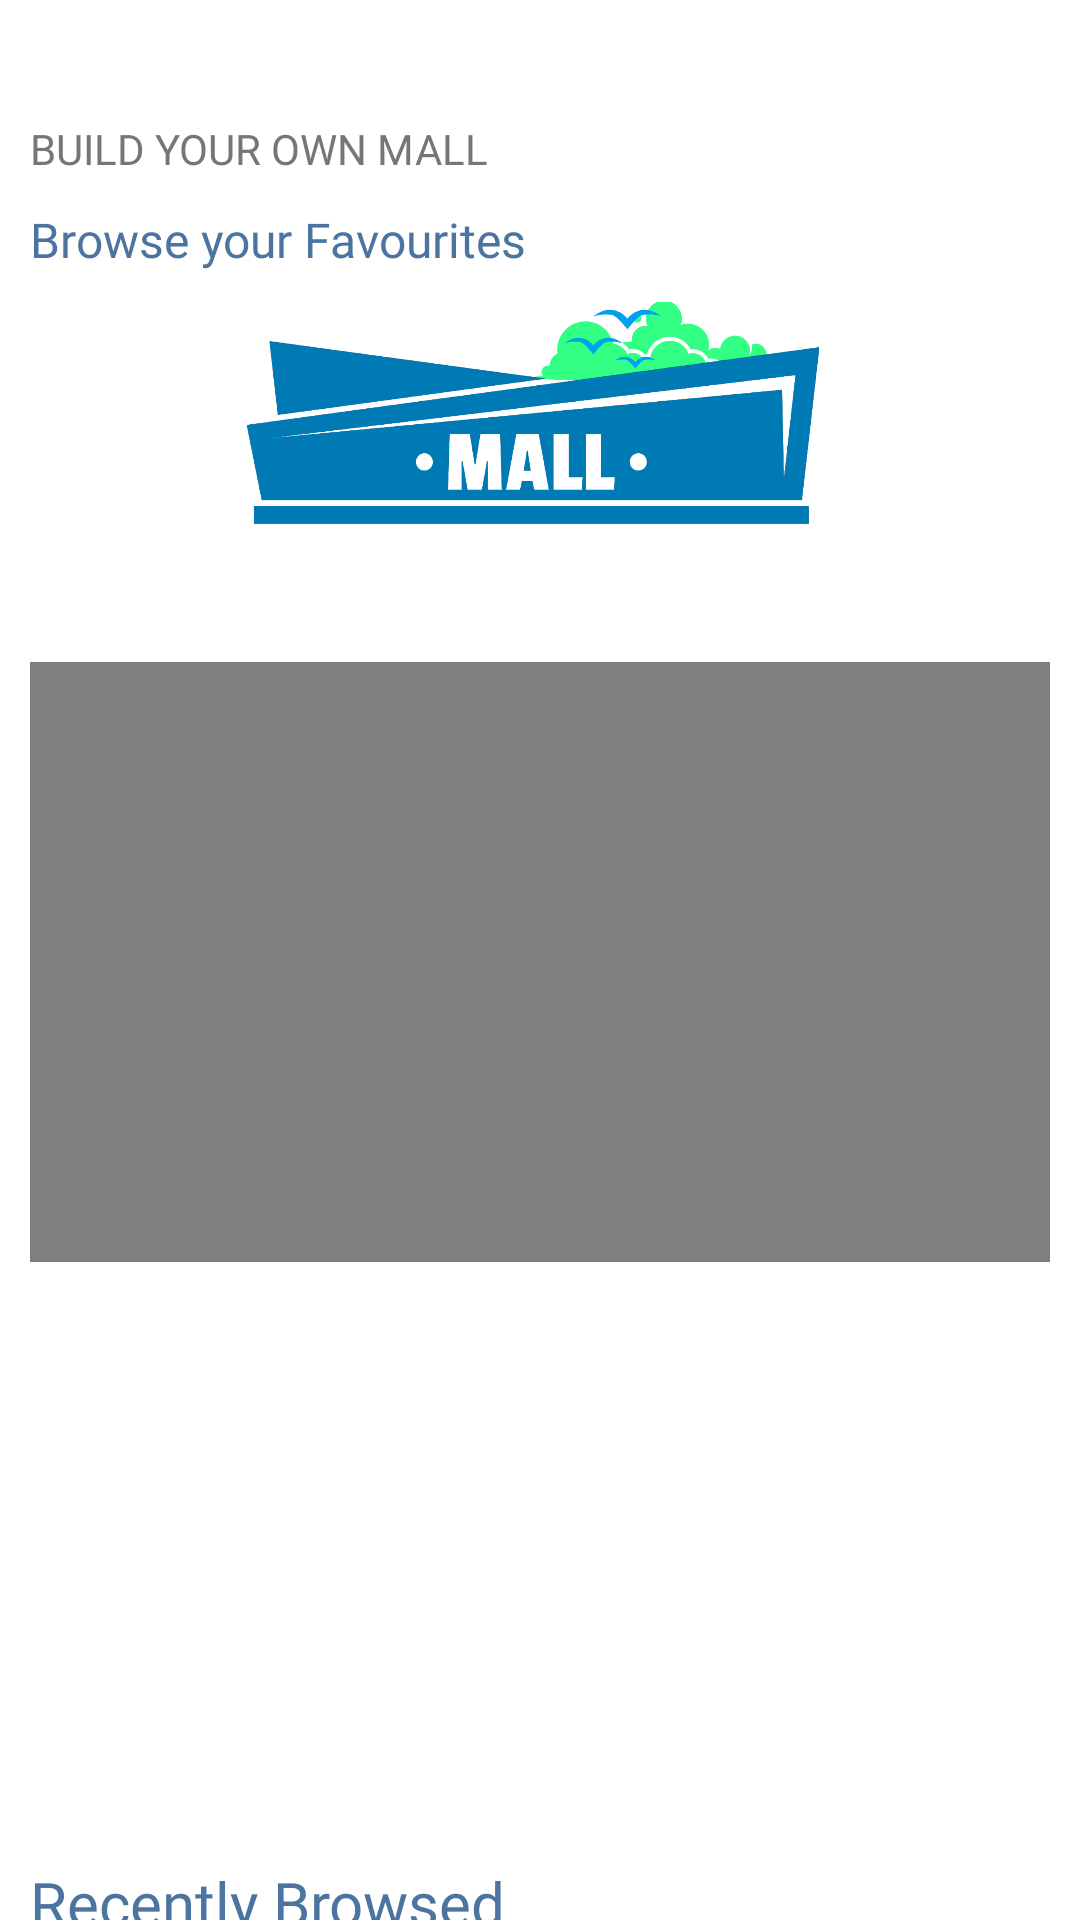

Layout XML and referenced resources for this Android screen:
<!-- AndroidManifest.xml: application theme Theme.MyMall -->
<!-- res/layout/fragment_favourites.xml -->
<?xml version="1.0" encoding="utf-8"?>
<LinearLayout xmlns:android="http://schemas.android.com/apk/res/android"
    xmlns:tools="http://schemas.android.com/tools"
    android:layout_width="match_parent"
    android:layout_height="match_parent"
    android:background="#FFFFFF"
    android:orientation="vertical"
    tools:context=".Fragment.FavouritesFragment.FavouritesFragment">

    <LinearLayout
        android:layout_width="match_parent"
        android:layout_height="50dp"
        android:visibility="gone"
        android:background="@color/userbuttoncolor">

        <EditText
            android:layout_width="match_parent"
            android:layout_height="wrap_content"
            android:layout_marginLeft="20dp"
            android:layout_marginTop="10dp"
            android:layout_marginRight="20dp"
            android:background="@drawable/corner_white"
            android:backgroundTint="@color/white"
            android:drawableLeft="@drawable/search"
            android:drawablePadding="10dp"
            android:hint="Search unique item"
            android:padding="5dp"
            android:singleLine="true"
            android:textColor="@color/black"
            android:textColorHint="#B2B2B2"
            android:textSize="14sp" />
    </LinearLayout>

    <ScrollView
        android:layout_width="match_parent"
        android:layout_height="match_parent">

        <LinearLayout
            android:layout_width="match_parent"
            android:layout_height="wrap_content"
            android:orientation="vertical">

            <LinearLayout
                android:layout_width="match_parent"
                android:layout_height="wrap_content"
                android:layout_marginTop="20dp"
                android:orientation="vertical">


                <TextView
                    android:layout_width="wrap_content"
                    android:layout_height="wrap_content"
                    android:layout_marginLeft="10dp"
                    android:layout_marginTop="20dp"
                    android:layout_marginRight="10dp"
                    android:fontFamily="@font/sfpromedium"
                    android:text="BUILD YOUR OWN MALL"
                    android:textColor="#767676"
                    android:textSize="14sp" />

                <TextView
                    android:layout_width="wrap_content"
                    android:layout_height="wrap_content"
                    android:layout_marginLeft="10dp"
                    android:layout_marginTop="10dp"
                    android:layout_marginRight="10dp"
                    android:fontFamily="@font/sf_ui_display_bold_58646a511e3d9"
                    android:text="Browse your Favourites"
                    android:textColor="@color/shopownerbuttoncolor"
                    android:textSize="16sp" />


                <ImageView
                    android:layout_width="wrap_content"
                    android:layout_height="120dp"
                    android:layout_marginTop="10dp"
                    android:src="@drawable/mymallogo" />
<LinearLayout
    android:layout_width="match_parent"
    android:layout_height="200dp"
    android:orientation="vertical"
    android:background="@color/white"
    android:layout_marginLeft="10dp"
    android:layout_marginRight="10dp"
    android:layout_gravity="fill_horizontal">



    <VideoView
        android:id="@+id/videoview"
        android:layout_width="match_parent"
        android:layout_height="match_parent"
       />


</LinearLayout>

                <androidx.recyclerview.widget.RecyclerView
                    android:id="@+id/favshop_recyclerview"
                    android:layout_width="match_parent"
                    android:layout_height="200dp"
                    android:layout_marginLeft="10dp"
                    android:layout_marginRight="10dp" />


                <TextView
                    android:layout_width="match_parent"
                    android:layout_height="wrap_content"
                    android:layout_marginLeft="10dp"
                    android:layout_marginRight="10dp"
                    android:fontFamily="@font/sfprodisplaybold"
                    android:text="Recently Browsed"
                    android:textColor="@color/shopownerbuttoncolor"
                    android:textSize="20sp" />


                <androidx.recyclerview.widget.RecyclerView
                    android:id="@+id/recentlybrowsed_recyclerview"
                    android:layout_width="match_parent"
                    android:layout_height="wrap_content"
                    android:layout_marginLeft="10dp"
                    android:layout_marginTop="10dp"
                    android:layout_marginRight="10dp"
                    android:layout_marginBottom="20dp"
                    android:background="@color/white"
                    android:clipToPadding="false" />

                <LinearLayout
                    android:layout_width="match_parent"
                    android:layout_height="wrap_content"
                    android:layout_marginBottom="100dp"
                    android:layout_marginTop="10dp"
                    android:background="#FFF2F1"
                    android:orientation="vertical"
                    android:padding="10dp">

                    <TextView
                        android:layout_width="wrap_content"
                        android:layout_height="wrap_content"
                        android:layout_marginTop="20dp"
                        android:layout_marginRight="100dp"
                        android:fontFamily="@font/sfprodisplaybold"
                        android:text="Add More Stores to Your List"
                        android:textColor="@color/shopownerbuttoncolor"
                        android:textSize="22sp" />

                    <LinearLayout
                        android:layout_width="match_parent"
                        android:layout_height="wrap_content"
                        android:layout_marginTop="50dp"
                        android:layout_marginBottom="30dp"
                        android:orientation="horizontal"
                        android:weightSum="1">

                        <Button
                            android:id="@+id/btn_browseall"
                            android:layout_width="0dp"
                            android:layout_height="wrap_content"
                            android:layout_marginLeft="20dp"
                            android:layout_weight="0.3"
                            android:background="@drawable/roundcorner2"
                            android:backgroundTint="@color/userbuttoncolor"
                            android:text="Browse all"
                            android:textAllCaps="false"
                            android:textSize="12sp" />

                        <Button
                            android:id="@+id/btn_nearyou"
                            android:layout_width="0dp"
                            android:layout_height="wrap_content"
                            android:layout_marginLeft="20dp"
                            android:layout_weight="0.3"
                            android:background="@drawable/roundcorner2"
                            android:backgroundTint="#C1C1C1"
                            android:text="Near you"
                            android:textAllCaps="false"
                            android:textSize="12sp" />
                    </LinearLayout>

                </LinearLayout>


            </LinearLayout>
        </LinearLayout>
    </ScrollView>
</LinearLayout>
<!-- resources referenced by this layout -->
<resources>
  <color name="black">#FF000000</color>
  <color name="shopownerbuttoncolor">#4B74A0</color>
  <color name="userbuttoncolor">#50E2A8</color>
  <color name="white">#FFFFFFFF</color>
  <!-- drawable corner_white (drawable) -->
  <?xml version="1.0" encoding="UTF-8"?>
  <shape xmlns:android="http://schemas.android.com/apk/res/android">
      <solid android:color="@color/white" />
      <corners android:radius="5dp" />
      <stroke
          android:width="0dp"
          android:color="#605A65" />
      <padding
          android:bottom="0dp"
          android:left="0dp"
          android:right="0dp"
          android:top="0dp" />
  </shape>
  <!-- drawable mymallogo: png bitmap (drawable, 106548 bytes) -->
  <!-- drawable roundcorner2 (drawable) -->
  <?xml version="1.0" encoding="utf-8"?>
  <shape xmlns:android="http://schemas.android.com/apk/res/android"
      android:shape="rectangle">
      <solid android:color="@color/userbuttoncolor" />
      <corners android:bottomRightRadius="10dp"
          android:bottomLeftRadius="10dp"
          android:topRightRadius="10dp"
          android:topLeftRadius="10dp"/>
  </shape>
  <!-- drawable search (drawable) -->
  <vector android:alpha="0.9" android:height="24dp"
      android:tint="@color/black" android:viewportHeight="24"
      android:viewportWidth="24" android:width="24dp" xmlns:android="http://schemas.android.com/apk/res/android">
      <path android:fillColor="@color/black" android:pathData="M15.5,14h-0.79l-0.28,-0.27C15.41,12.59 16,11.11 16,9.5 16,5.91 13.09,3 9.5,3S3,5.91 3,9.5 5.91,16 9.5,16c1.61,0 3.09,-0.59 4.23,-1.57l0.27,0.28v0.79l5,4.99L20.49,19l-4.99,-5zM9.5,14C7.01,14 5,11.99 5,9.5S7.01,5 9.5,5 14,7.01 14,9.5 11.99,14 9.5,14z"/>
  </vector>
  <style name="Theme.MyMall" parent="Theme.Design.NoActionBar">
          
          <item name="colorPrimary">@color/black</item>
          <item name="colorPrimaryVariant">@color/black</item>
          <item name="colorOnPrimary">@color/userbuttoncolor</item>
          
          <item name="colorSecondary">@color/userbuttoncolor</item>
          <item name="colorSecondaryVariant">@color/userbuttoncolor</item>
          <item name="colorOnSecondary">@color/black</item>
          
          <item name="android:statusBarColor" tools:targetApi="l">?attr/colorPrimaryVariant</item>
          
          <item name="windowActionBar">false</item>
          <item name="windowNoTitle">true</item>
  
      </style>
</resources>
